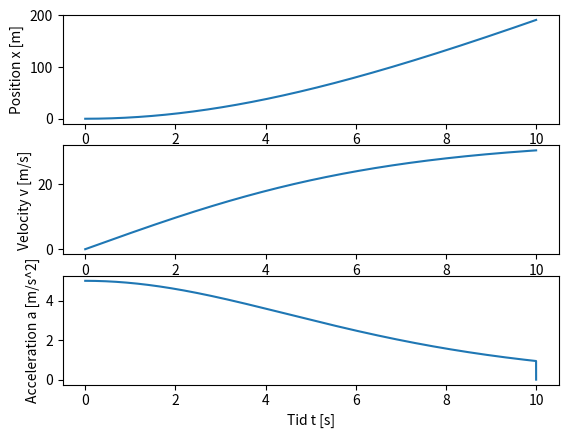

Here is the Python script that generated this plot:
# Import Python libraries
import numpy as np
import matplotlib.pyplot as plt

# Define the constants and variables we need
m = 80.0	# the runners mass in Kg
F = 400.0	# N 
#x = 100.0	# track length

# Beregner luftmotstanden
P = 1.293	# kg/m^3 
Cd = 1.2	#
A_0 = 0.45	# Areal surface of the runner m^2
w = 0.0		# Wind velocity
#v = 100/10 	# Gave my sprinter 10sek to rund 100m


time = 10.	# the maximum time we look at in seconds
dt = 0.001	# time step in seconds

# Here we are using the numpy ceil funtion to get the number of array elements
n = int(np.ceil(time/dt))

print(f'{n}') # Printing the amount of time steps we take in the terminal window

# Define the arrays we need for the time t, position x, velocity v and acceleration a
t = np.zeros(n,float)
x = np.zeros(n,float)
v = np.zeros(n,float)
a = np.zeros(n,float)

# Here we use the initial conditions for the first vector elements
x[0] = 0.0 	# at the start, the person is at x = 0
t[0] = 0.0	# We start the clock at t = 0 s
v[0] = 0.0	# no velocity at the start, v0 = 0 m/s
a[0] = 0.0  # at the start, the speed = 0

# Now we calculate everything 
for i in range(0, n-1):
	# Now we calculate the air resistance.
	D = -0.5 * P * Cd * A_0 * (v[i] - w)**2		# Calculated air resistence
	#Fd = -D*v[i]*abs(v[i]) # it works against the direction of motion!
	# Now that we have all the force components, we can use Newton's 2nd law 
	#a[i] = (F + Fd)/m # calculating the acceleration:
	a[i] = (F + D)/m # calculating the acceleration:
	# Calculating the velocity and the position with the Euler-Cromer method:
	v[i+1] = v[i] + a[i]*dt
	x[i+1] = x[i] + v[i+1]*dt
	t[i+1] = t[i] + dt

# In the first "window", we plot how the position x evolves with time
plt.subplot(3,1,1)
plt.plot(t,x)
plt.xlabel('Time t [s]')
plt.ylabel('Position x [m]')

# Now switch to the next "window", index = 2
# Here we want to plot how the velocity v varies with time t
plt.subplot(3,1,2)
plt.plot(t,v)
plt.xlabel('Time t [s]')
plt.ylabel('Velocity v [m/s]')

# Now switch to the next "window", index = 3
# Here we want to plot how the acceleration a varies with time t
plt.subplot(3,1,3)
plt.plot(t,a)
plt.xlabel('Tid t [s]')
plt.ylabel('Acceleration a [m/s^2]')

# Show everything:
plt.show()

